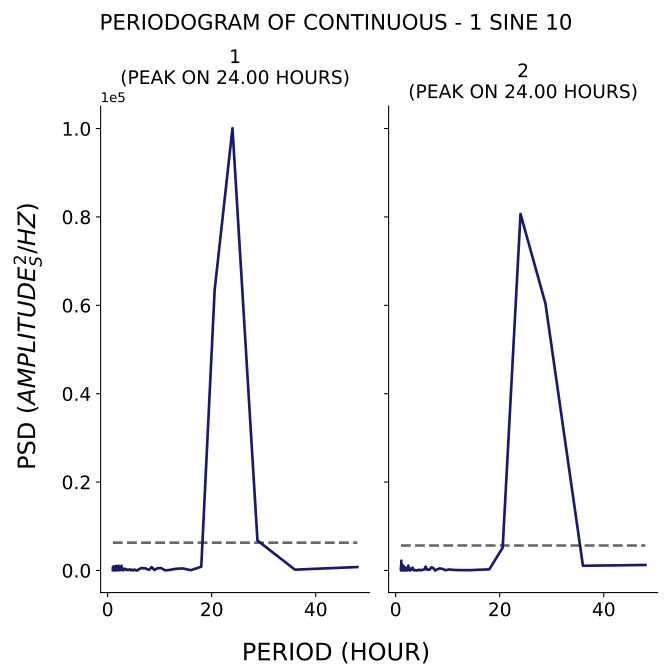

The data file committed next to this chart (first rows):
test, period, psd
1, 48.0, 780.2
1, 36.0, 182.8
1, 28.8, 6780
1, 24.0, 100082
1, 20.57, 63461
1, 18.0, 857.4
1, 16.0, 66.94
1, 14.4, 468.1
1, 13.09, 366.3
1, 12.0, 141.6
1, 11.08, 29.09
1, 10.29, 543.1
1, 9.6, 516.7
1, 9.0, 106.8
1, 8.471, 762
1, 8.0, 154.2
1, 7.579, 298.3
1, 7.2, 508.5
1, 6.857, 482.3
1, 6.545, 579.1
1, 6.261, 409.2
1, 6.0, 267
1, 5.76, 9.321
1, 5.538, 20.28
1, 5.333, 101
1, 5.143, 205.5
1, 4.966, 12.43
1, 4.8, 99.54
1, 4.645, 190.3
1, 4.5, 35.09
1, 4.364, 138.5
1, 4.235, 249.8
1, 4.114, 165.4
1, 4.0, 115
1, 3.892, 76.25
1, 3.789, 165.3
1, 3.692, 197.1
1, 3.6, 254.1
1, 3.512, 134.1
1, 3.429, 246.7
1, 3.349, 370.3
1, 3.273, 316
1, 3.2, 254.1
1, 3.13, 267.9
1, 3.064, 392.6
1, 3.0, 21.88
1, 2.939, 148
1, 2.88, 131.7
1, 2.824, 95.3
1, 2.769, 230.9
1, 2.717, 254.4
1, 2.667, 1072
1, 2.618, 335.2
1, 2.571, 449.1
1, 2.526, 856.3
1, 2.483, 629.5
1, 2.441, 148.6
1, 2.4, 85.41
1, 2.361, 161.5
1, 2.323, 571.1
... 224 more rows
